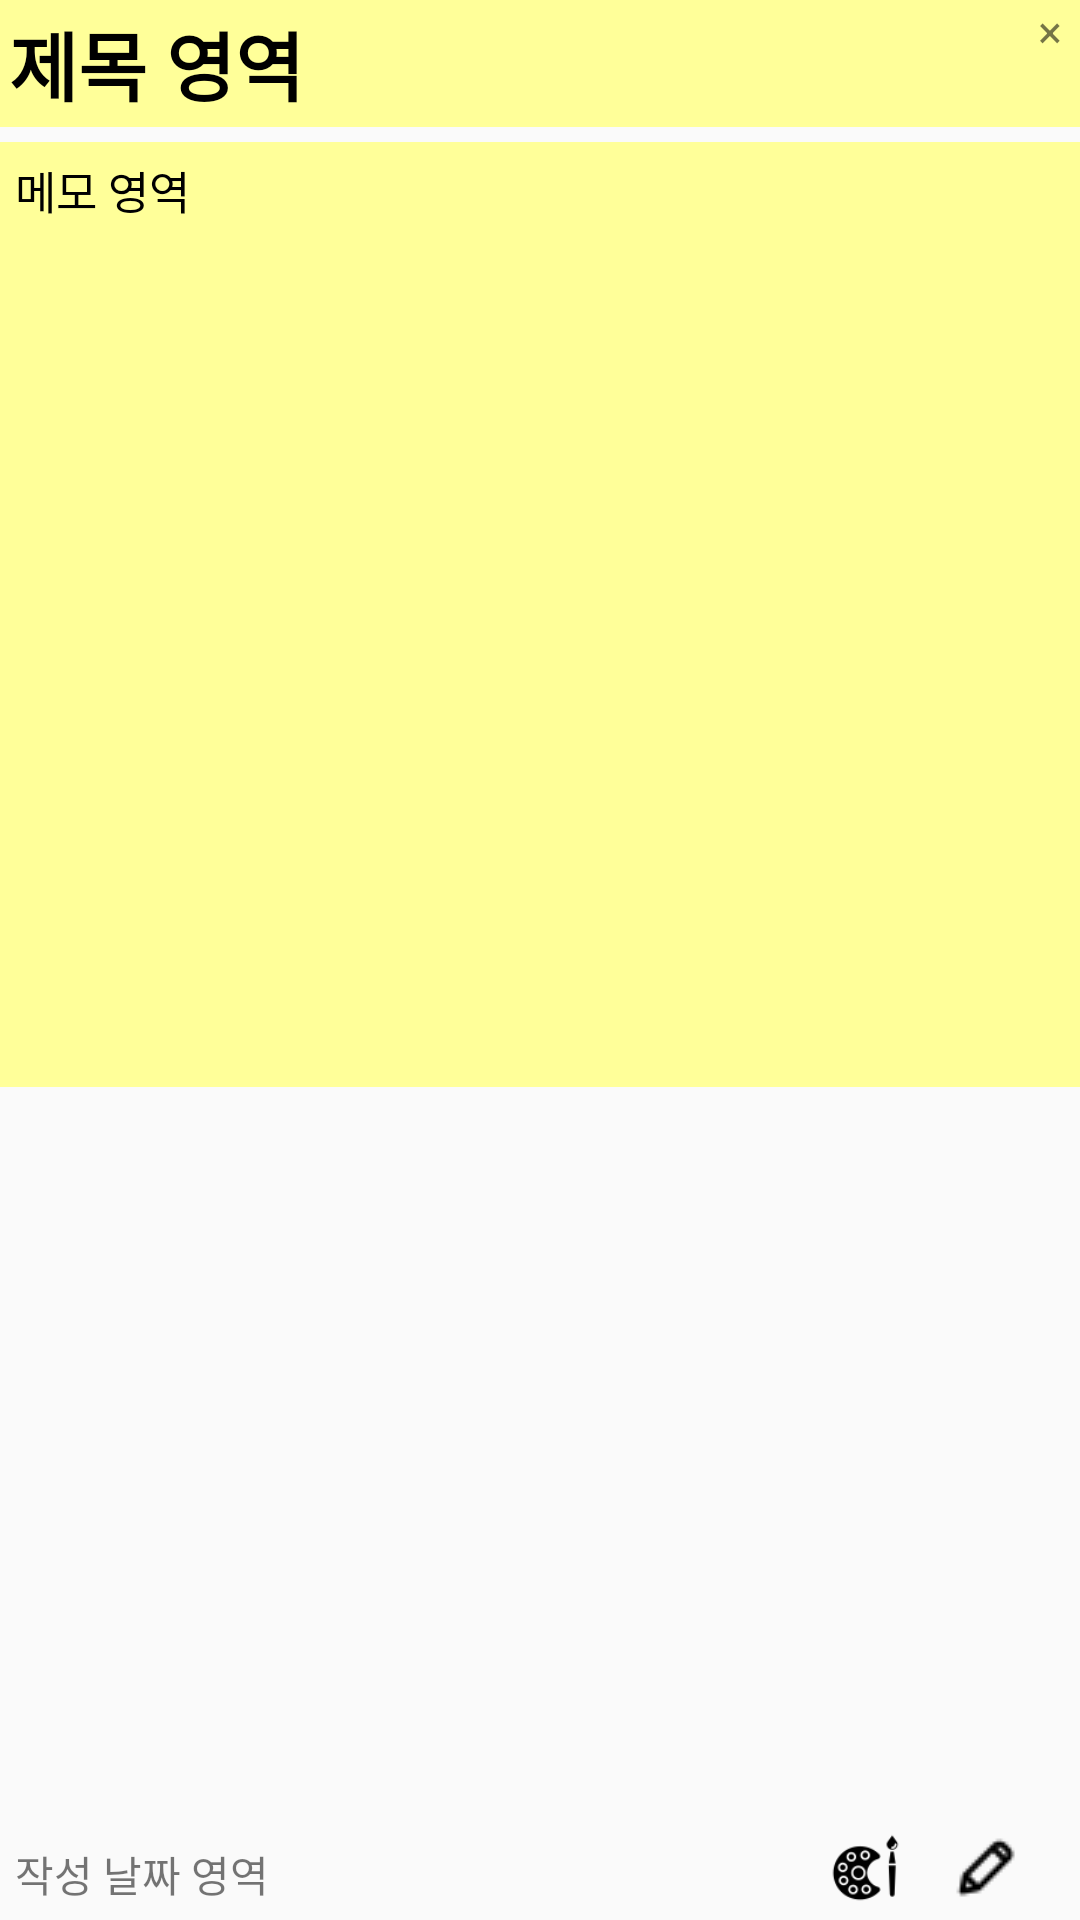

Here is an Android app screen rendered from its layout file. Give the layout XML and the strings, colors and styles it references.
<!-- AndroidManifest.xml: application theme Theme.Memo -->
<!-- res/layout/mmf_rv_item_click_dialog.xml -->
<?xml version="1.0" encoding="utf-8"?>
<androidx.constraintlayout.widget.ConstraintLayout
    xmlns:android="http://schemas.android.com/apk/res/android"
    xmlns:app="http://schemas.android.com/apk/res-auto"
    android:layout_width="360dp"
    android:layout_height="360dp">

    <TextView
        android:id="@+id/memo_click_title"
        android:layout_width="match_parent"
        android:layout_height="wrap_content"
        android:background="#FFFF99"
        android:padding="3dp"
        android:text="제목 영역"
        android:textColor="@color/black"
        android:textSize="25sp"
        android:textStyle="bold"
        app:layout_constraintTop_toTopOf="parent" />

    <TextView
        android:id="@+id/dismiss"
        android:layout_width="20dp"
        android:layout_height="20dp"
        android:gravity="center"
        android:text="×"
        android:textSize="15sp"
        app:layout_constraintEnd_toEndOf="parent"
        app:layout_constraintTop_toTopOf="parent"/>

    <TextView
        android:id="@+id/memo_click_content"
        android:layout_width="match_parent"
        android:layout_height="315dp"
        android:layout_marginTop="5dp"
        android:background="#FFFF99"
        android:padding="5dp"
        android:text="메모 영역"
        android:textColor="@color/black"
        android:textSize="15sp"
        app:layout_constraintTop_toBottomOf="@id/memo_click_title" />

    <TextView
        android:id="@+id/memo_click_date"
        android:layout_width="wrap_content"
        android:layout_height="wrap_content"
        android:text="작성 날짜 영역"
        android:layout_marginLeft="5dp"
        android:layout_marginBottom="5dp"
        app:layout_constraintBottom_toBottomOf="parent"
        app:layout_constraintStart_toStartOf="parent" />

    
    <ImageView
        android:id="@+id/memo_click_trash_can"
        android:layout_width="wrap_content"
        android:layout_height="wrap_content"
        app:layout_constraintBottom_toBottomOf="parent"
        android:layout_marginRight="5dp"
        android:layout_marginBottom="5dp"
        app:layout_constraintEnd_toEndOf="parent"
        app:srcCompat="@drawable/trash_can_icon_by_icons8_01" />

    
    <ImageView
        android:id="@+id/memo_click_update"
        android:layout_width="wrap_content"
        android:layout_height="wrap_content"
        app:layout_constraintBottom_toBottomOf="parent"
        app:layout_constraintEnd_toStartOf="@+id/memo_click_trash_can"
        android:layout_marginRight="15dp"
        android:layout_marginBottom="5dp"
        app:srcCompat="@drawable/write_icon_by_icons8_02" />

    
    <ImageView
        android:id="@+id/palette"
        android:layout_width="25dp"
        android:layout_height="25dp"
        android:src="@drawable/palette_icon_by_icons8_01"
        android:layout_marginRight="15dp"
        android:layout_marginBottom="5dp"
        app:layout_constraintBottom_toBottomOf="parent"
        app:layout_constraintEnd_toStartOf="@id/memo_click_update" />

</androidx.constraintlayout.widget.ConstraintLayout>
<!-- resources referenced by this layout -->
<resources>
  <!-- drawable palette_icon_by_icons8_01: png bitmap (drawable, 1858 bytes) -->
  <!-- drawable write_icon_by_icons8_02: png bitmap (drawable, 364 bytes) -->
  <style name="Theme.Memo" parent="Theme.AppCompat.Light">
          
          <item name="colorPrimary">@color/purple_500</item>
          <item name="colorPrimaryVariant">@color/purple_700</item>
          <item name="colorOnPrimary">@color/white</item>
          
          <item name="colorSecondary">@color/teal_200</item>
          <item name="colorSecondaryVariant">@color/teal_700</item>
          <item name="colorOnSecondary">@color/black</item>
          
          <item name="android:statusBarColor">?attr/colorPrimaryVariant</item>
          
          <item name="android:windowFullscreen">true</item>
          <item name="windowNoTitle">true</item>
      </style>
  <!-- not gathered from this repository: default colours our renderer supplied (Android Studio template values) -->
  <color name="purple_500">#FF6200EE</color>
  <color name="purple_700">#FF3700B3</color>
  <color name="teal_200">#FF03DAC5</color>
  <color name="teal_700">#FF018786</color>
  <color name="black">#FF000000</color>
  <color name="white">#FFFFFFFF</color>
</resources>
